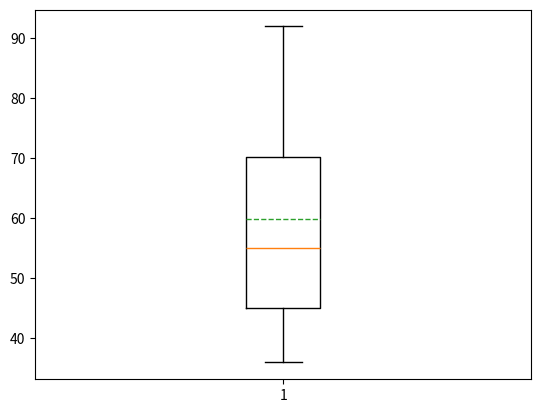

This chart was generated by the following Python code:
marks=[45,36,86,57,53,92,65,45]
print(sorted(marks))
#codes from matplot.org about how to create a boxplot
import numpy as np
import matplotlib.pyplot as plt
plt.boxplot(marks,
vert=True,#vertical or not
showmeans=True,#show the mean or not
meanline=True,#show the mean in line or not
notch = False)
plt.show()
#calculate the mean of the marks
mean=sum(marks)/len(marks)
if mean>=60:
	print('Rob passed IBI!!')
else:
	print('Rob failed IBI. (saaaaaad TOT)')

